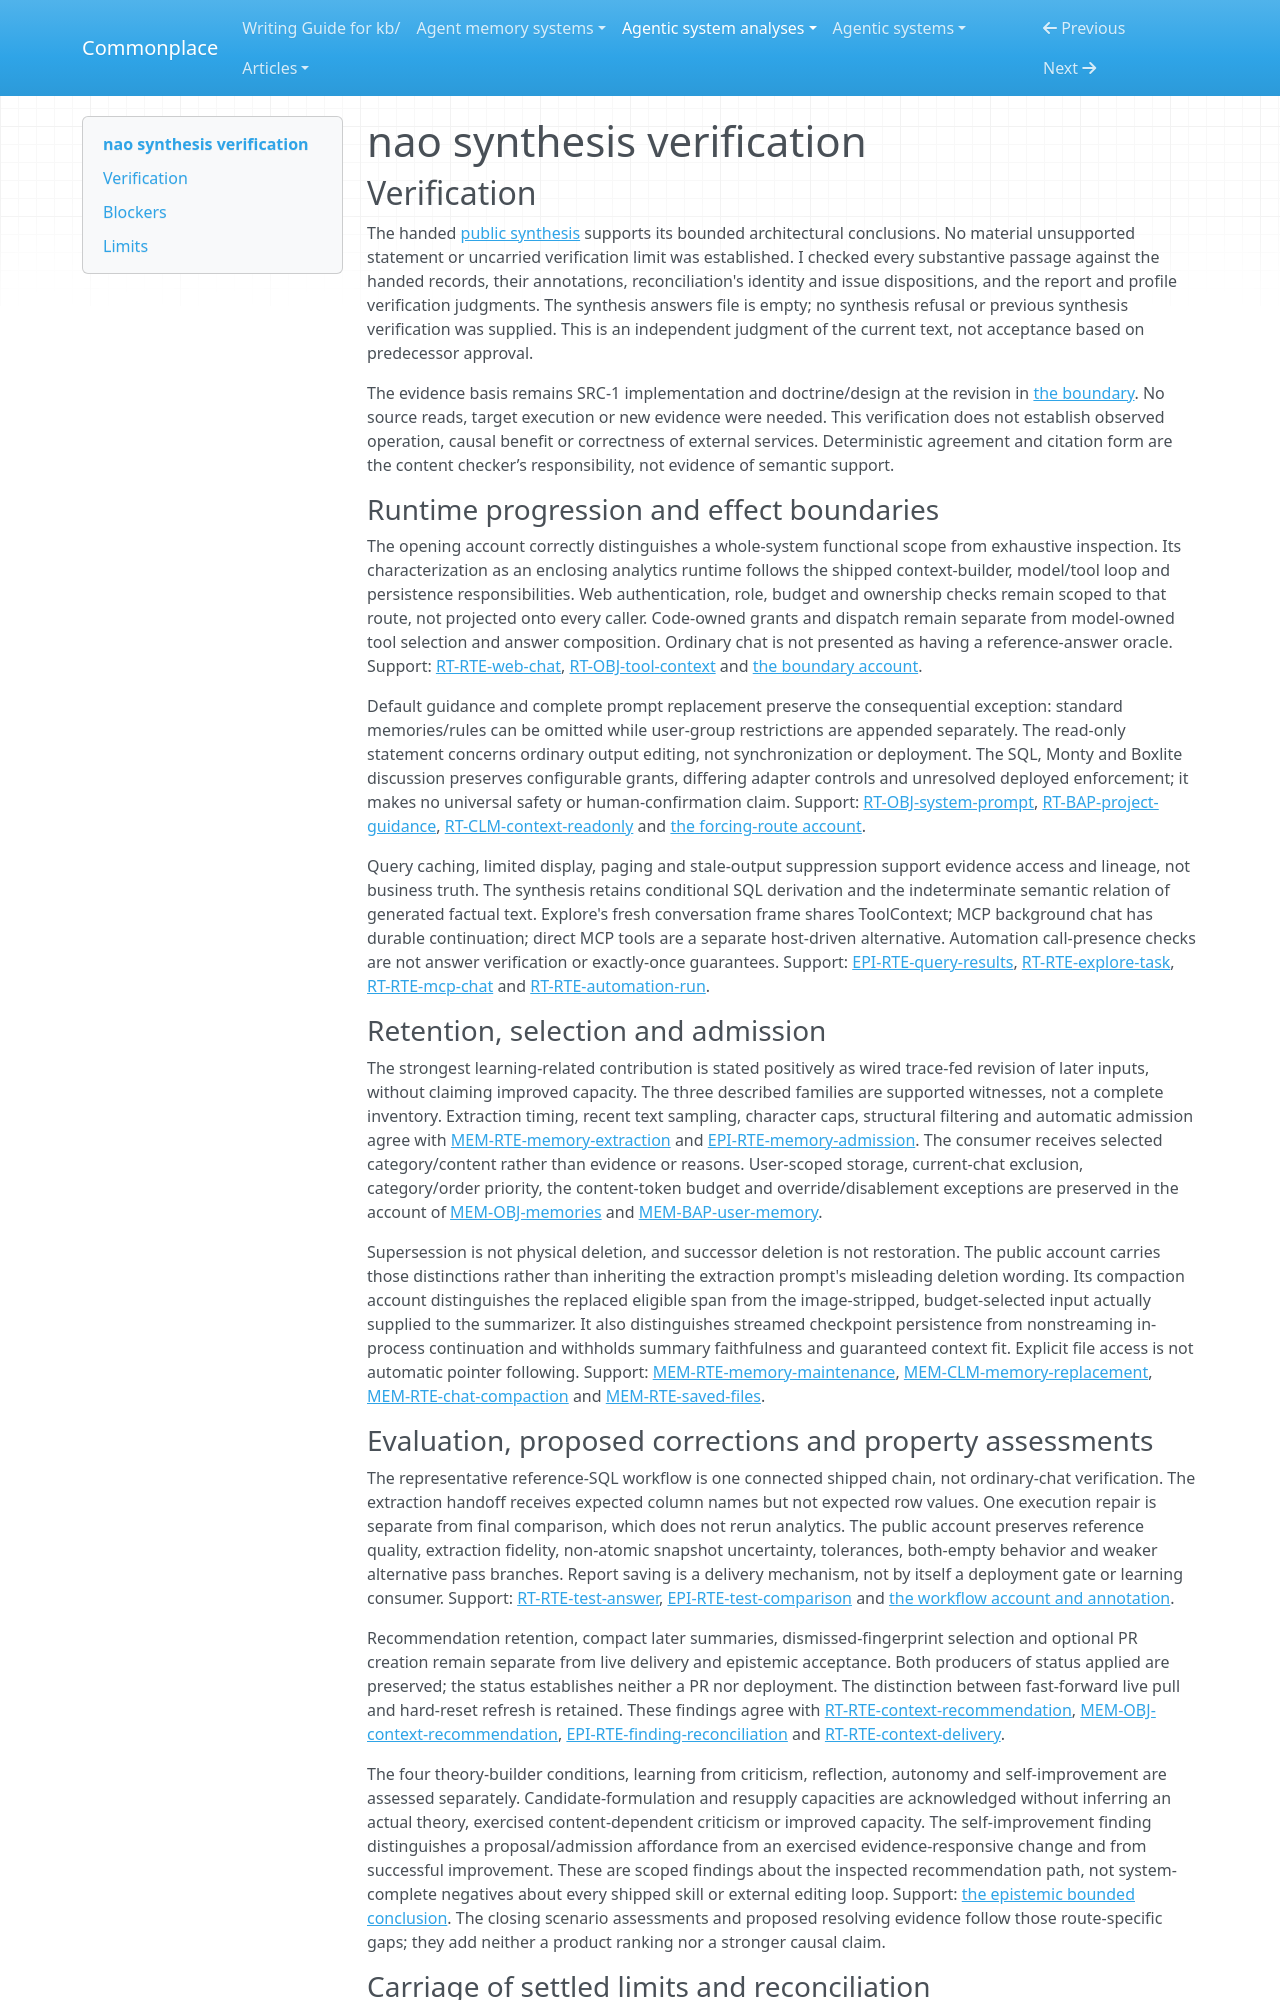

repository: zby/commonplace · page: agentic-system-analyses/retained/nao/synthesis-verification/index.html · generator: mkdocs

---
type: agentic-system-analyses/types/agentic-system-verification.md
description: "Independent synthesis verification of nao's analytics runtime, retained guidance and bounded evaluation at the frozen commit."
run-id: AAS-2026-10-14-nao-f9d36a4b7276-01
reviewed-boundary: "0085625a8fd22e4f404b6a3971d153f6b6699479"
---

# nao synthesis verification

## Verification

The handed [public synthesis](synthesis.md#bounded-synthesis) supports its bounded architectural conclusions. No material unsupported statement or uncarried verification limit was established. I checked every substantive passage against the handed records, their annotations, reconciliation's identity and issue dispositions, and the report and profile verification judgments. The synthesis answers file is empty; no synthesis refusal or previous synthesis verification was supplied. This is an independent judgment of the current text, not acceptance based on predecessor approval.

The evidence basis remains SRC-1 implementation and doctrine/design at the revision in [the boundary](boundary.md#source-register). No source reads, target execution or new evidence were needed. This verification does not establish observed operation, causal benefit or correctness of external services. Deterministic agreement and citation form are the content checker’s responsibility, not evidence of semantic support.

### Runtime progression and effect boundaries

The opening account correctly distinguishes a whole-system functional scope from exhaustive inspection. Its characterization as an enclosing analytics runtime follows the shipped context-builder, model/tool loop and persistence responsibilities. Web authentication, role, budget and ownership checks remain scoped to that route, not projected onto every caller. Code-owned grants and dispatch remain separate from model-owned tool selection and answer composition. Ordinary chat is not presented as having a reference-answer oracle. Support: [RT-RTE-web-chat](runtime.md#rt-rte-web-chat), [RT-OBJ-tool-context](runtime.md#rt-obj-tool-context) and [the boundary account](boundary.md#boundary-and-evidence).

Default guidance and complete prompt replacement preserve the consequential exception: standard memories/rules can be omitted while user-group restrictions are appended separately. The read-only statement concerns ordinary output editing, not synchronization or deployment. The SQL, Monty and Boxlite discussion preserves configurable grants, differing adapter controls and unresolved deployed enforcement; it makes no universal safety or human-confirmation claim. Support: [RT-OBJ-system-prompt](runtime.md#rt-obj-system-prompt), [RT-BAP-project-guidance](runtime.md#rt-bap-project-guidance), [RT-CLM-context-readonly](runtime.md#rt-clm-context-readonly) and [the forcing-route account](runtime.md#forcing-routes-and-limits-of-guarantees).

Query caching, limited display, paging and stale-output suppression support evidence access and lineage, not business truth. The synthesis retains conditional SQL derivation and the indeterminate semantic relation of generated factual text. Explore's fresh conversation frame shares ToolContext; MCP background chat has durable continuation; direct MCP tools are a separate host-driven alternative. Automation call-presence checks are not answer verification or exactly-once guarantees. Support: [EPI-RTE-query-results](epistemic.md#epi-rte-query-results), [RT-RTE-explore-task](runtime.md#rt-rte-explore-task), [RT-RTE-mcp-chat](runtime.md#rt-rte-mcp-chat) and [RT-RTE-automation-run](runtime.md#rt-rte-automation-run).

### Retention, selection and admission

The strongest learning-related contribution is stated positively as wired trace-fed revision of later inputs, without claiming improved capacity. The three described families are supported witnesses, not a complete inventory. Extraction timing, recent text sampling, character caps, structural filtering and automatic admission agree with [MEM-RTE-memory-extraction](memory.md#mem-rte-memory-extraction) and [EPI-RTE-memory-admission](epistemic.md#epi-rte-memory-admission). The consumer receives selected category/content rather than evidence or reasons. User-scoped storage, current-chat exclusion, category/order priority, the content-token budget and override/disablement exceptions are preserved in the account of [MEM-OBJ-memories](memory.md#mem-obj-memories) and [MEM-BAP-user-memory](memory.md#mem-bap-user-memory).

Supersession is not physical deletion, and successor deletion is not restoration. The public account carries those distinctions rather than inheriting the extraction prompt's misleading deletion wording. Its compaction account distinguishes the replaced eligible span from the image-stripped, budget-selected input actually supplied to the summarizer. It also distinguishes streamed checkpoint persistence from nonstreaming in-process continuation and withholds summary faithfulness and guaranteed context fit. Explicit file access is not automatic pointer following. Support: [MEM-RTE-memory-maintenance](memory.md#mem-rte-memory-maintenance), [MEM-CLM-memory-replacement](memory.md#mem-clm-memory-replacement), [MEM-RTE-chat-compaction](memory.md#mem-rte-chat-compaction) and [MEM-RTE-saved-files](memory.md#mem-rte-saved-files).
